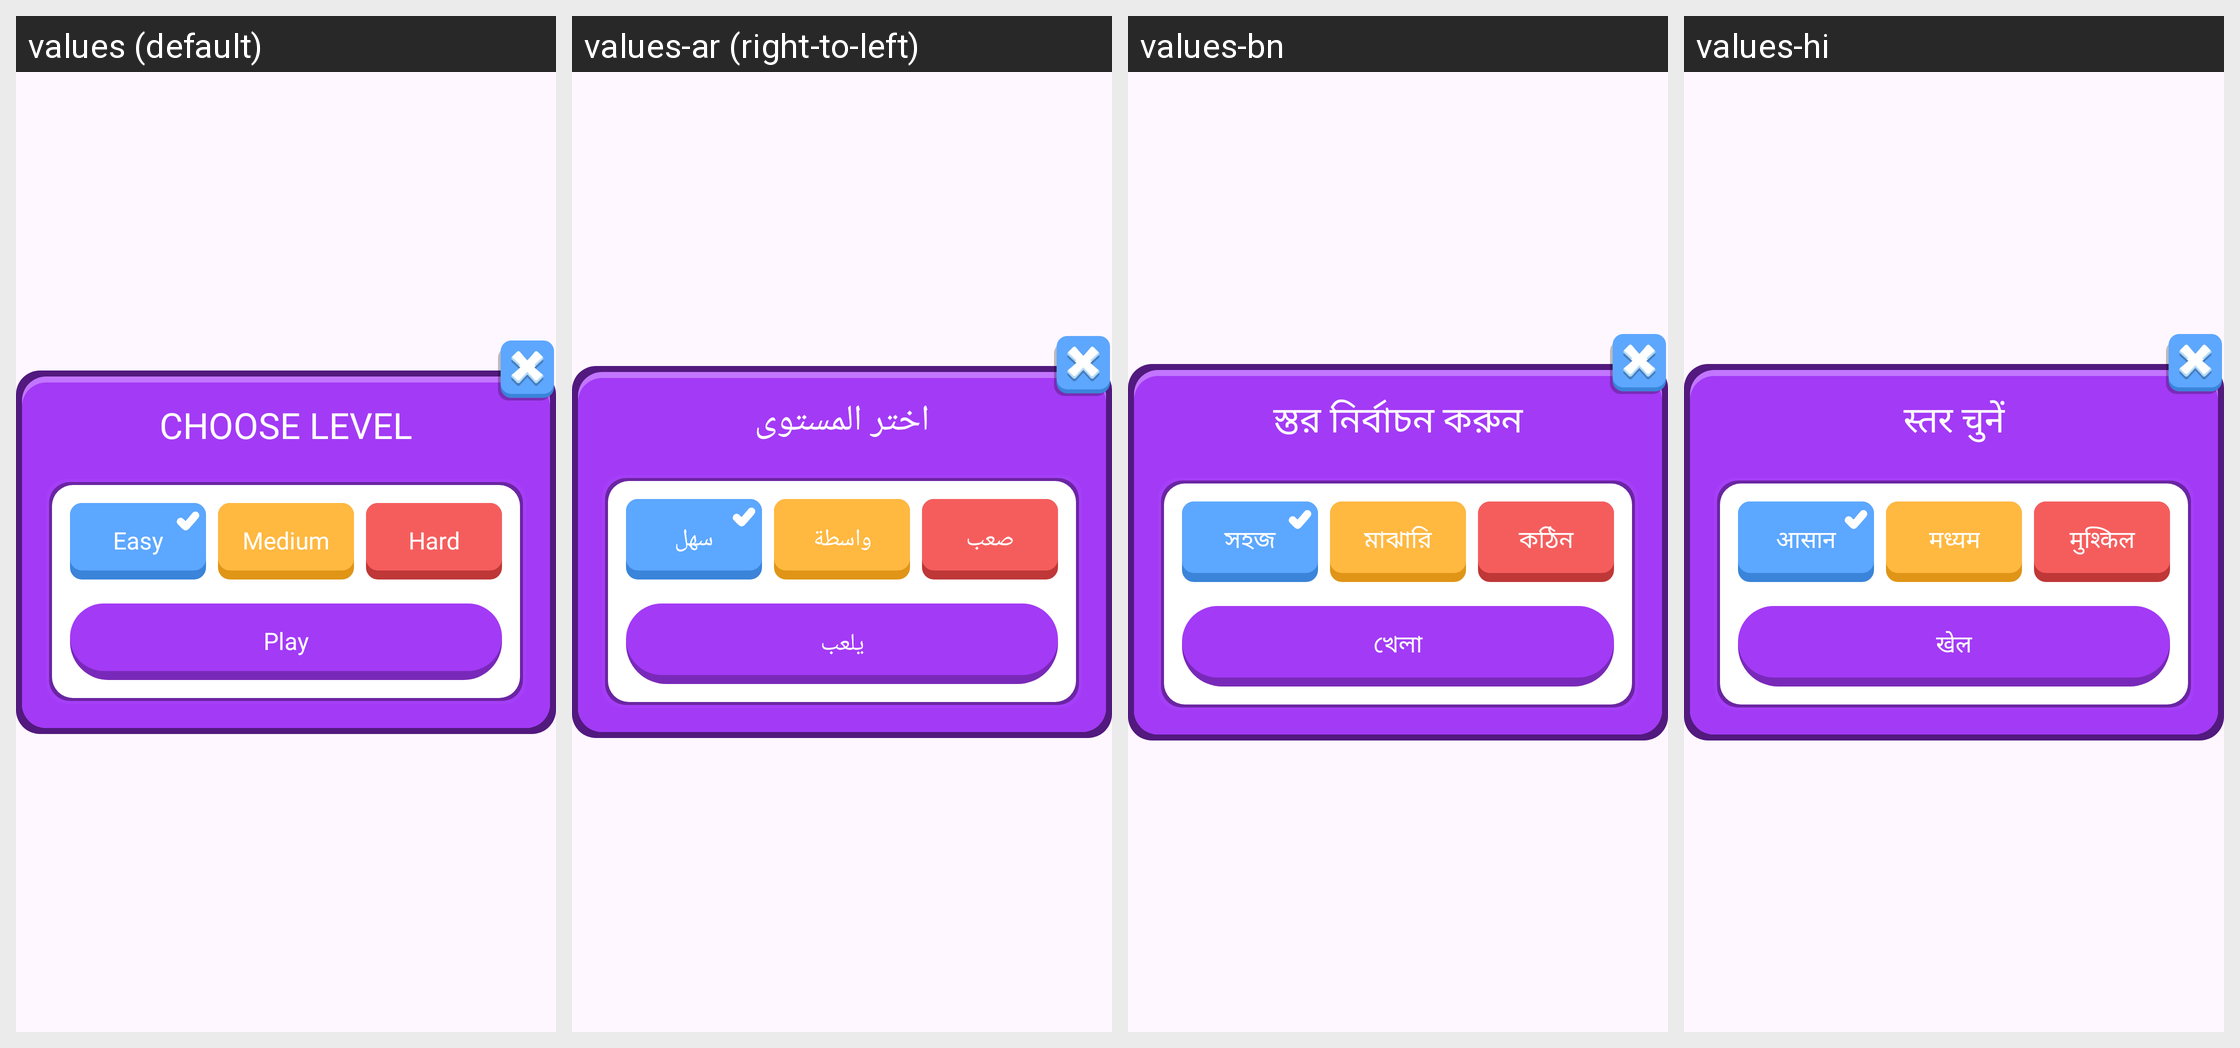

The Android screen above is rendered under several locales of the same app. Produce the string resources it draws, with the default and per-locale values.
Android screen res/layout/fragment_choose_level_dialog.xml rendered under 4 locales, left to right: values (default), values-ar (right-to-left), values-bn, values-hi. Device: Nexus 5 (rendered at 1080×1920; each locale shown at half size, 540×960, under a caption strip naming it); theme Theme.BaseProject.
Other locales in the repository, not shown: values-de, values-es, values-fr, values-in, values-it, values-ko, values-pt, values-ru.
Strings drawn on this screen, with the default value and each locale's value (text and hints the layout hard-codes, and strings that could not be matched under every locale, appear in the picture but are not listed):

choose_level
  values: CHOOSE LEVEL
  values-ar: اختر المستوى
  values-bn: স্তর নির্বাচন করুন
  values-hi: स्तर चुनें

easy
  values: Easy
  values-ar: سهل
  values-bn: সহজ
  values-hi: आसान

medium
  values: Medium
  values-ar: واسطة
  values-bn: মাঝারি
  values-hi: मध्यम

hard
  values: Hard
  values-ar: صعب
  values-bn: কঠিন
  values-hi: मुश्किल

play
  values: Play
  values-ar: يلعب
  values-bn: খেলা
  values-hi: खेल
